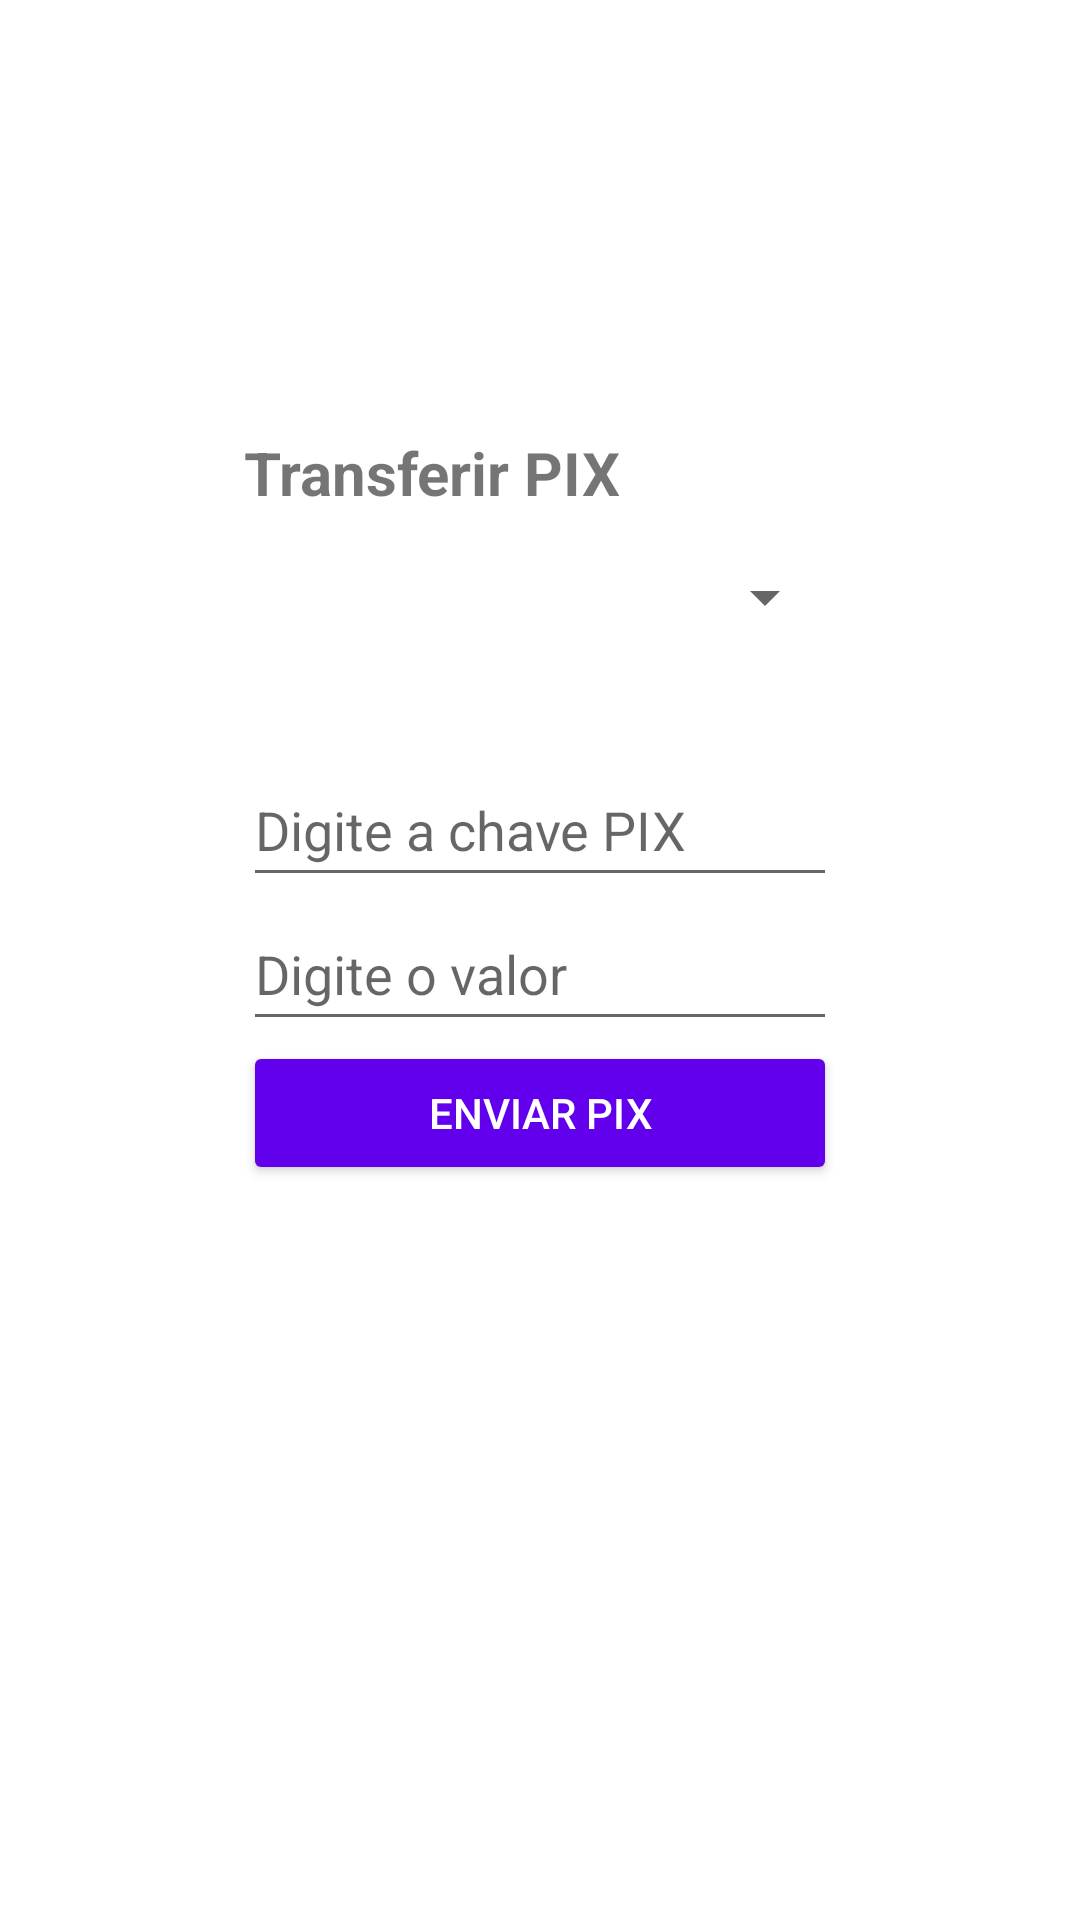

The Android layout XML behind this screen, and the referenced resources:
<!-- AndroidManifest.xml: application theme Theme.ContaApplication -->
<!-- res/layout/activity_enviar_pix.xml -->
<?xml version="1.0" encoding="utf-8"?>
<androidx.constraintlayout.widget.ConstraintLayout xmlns:android="http://schemas.android.com/apk/res/android"
    xmlns:app="http://schemas.android.com/apk/res-auto"
    xmlns:tools="http://schemas.android.com/tools"
    android:id="@+id/main"
    android:layout_width="match_parent"
    android:layout_height="match_parent"
    tools:context=".EnviarPixActivity">

    <LinearLayout
        android:layout_width="wrap_content"
        android:layout_height="wrap_content"
        android:layout_margin="16dp"
        android:orientation="vertical"
        android:padding="16dp"
        app:layout_constraintTop_toTopOf="parent"
        app:layout_constraintBottom_toBottomOf="parent"
        app:layout_constraintStart_toStartOf="parent"
        app:layout_constraintEnd_toEndOf="parent">

        <TextView
            android:layout_width="wrap_content"
            android:layout_height="wrap_content"
            android:layout_marginBottom="16dp"
            android:gravity="center"
            android:text="Transferir PIX"
            android:textSize="20sp"
            android:textStyle="bold" />

        <Spinner
            android:id="@+id/spinnerEnviarPix"
            android:layout_width="match_parent"
            android:layout_height="wrap_content" />

        <EditText
            android:id="@+id/ChavePix"
            android:layout_width="match_parent"
            android:layout_height="wrap_content"
            android:layout_marginTop="40dp"
            android:ems="10"
            android:hint="Digite a chave PIX"
            android:inputType="phone"
            android:minHeight="48dp"
            android:textSize="18sp" />

        <EditText
            android:id="@+id/Valor"
            android:layout_width="match_parent"
            android:layout_height="wrap_content"
            android:ems="10"
            android:hint="Digite o valor"
            android:inputType="numberDecimal"
            android:minHeight="48dp"
            android:textSize="18sp" />

        <Button
            android:id="@+id/buttonEnviarPix"
            android:layout_width="match_parent"
            android:layout_height="wrap_content"
            android:backgroundTint="@color/purple_500"
            android:onClick="enviarPix"
            android:text="Enviar PIX"
            android:textColor="@android:color/white" />

        <TextView
            android:id="@+id/textViewParaSaldo"
            android:layout_width="198dp"
            android:layout_height="51dp"
            android:layout_marginTop="50dp"
            android:textSize="20sp" />
    </LinearLayout>
</androidx.constraintlayout.widget.ConstraintLayout>
<!-- resources referenced by this layout -->
<resources>
  <style name="Theme.ContaApplication" parent="Theme.MaterialComponents.DayNight.DarkActionBar">
          
          <item name="colorPrimary">@color/purple_500</item>
          <item name="colorPrimaryVariant">@color/purple_700</item>
          <item name="colorOnPrimary">@color/white</item>
          
          <item name="colorSecondary">@color/teal_200</item>
          <item name="colorSecondaryVariant">@color/teal_700</item>
          <item name="colorOnSecondary">@color/black</item>
          
          <item name="android:statusBarColor">?attr/colorPrimaryVariant</item>
          
      </style>
  <!-- not gathered from this repository: default colours our renderer supplied (Android Studio template values) -->
  <color name="purple_500">#FF6200EE</color>
  <color name="purple_700">#FF3700B3</color>
  <color name="teal_200">#FF03DAC5</color>
  <color name="teal_700">#FF018786</color>
  <color name="black">#FF000000</color>
  <color name="white">#FFFFFFFF</color>
</resources>
